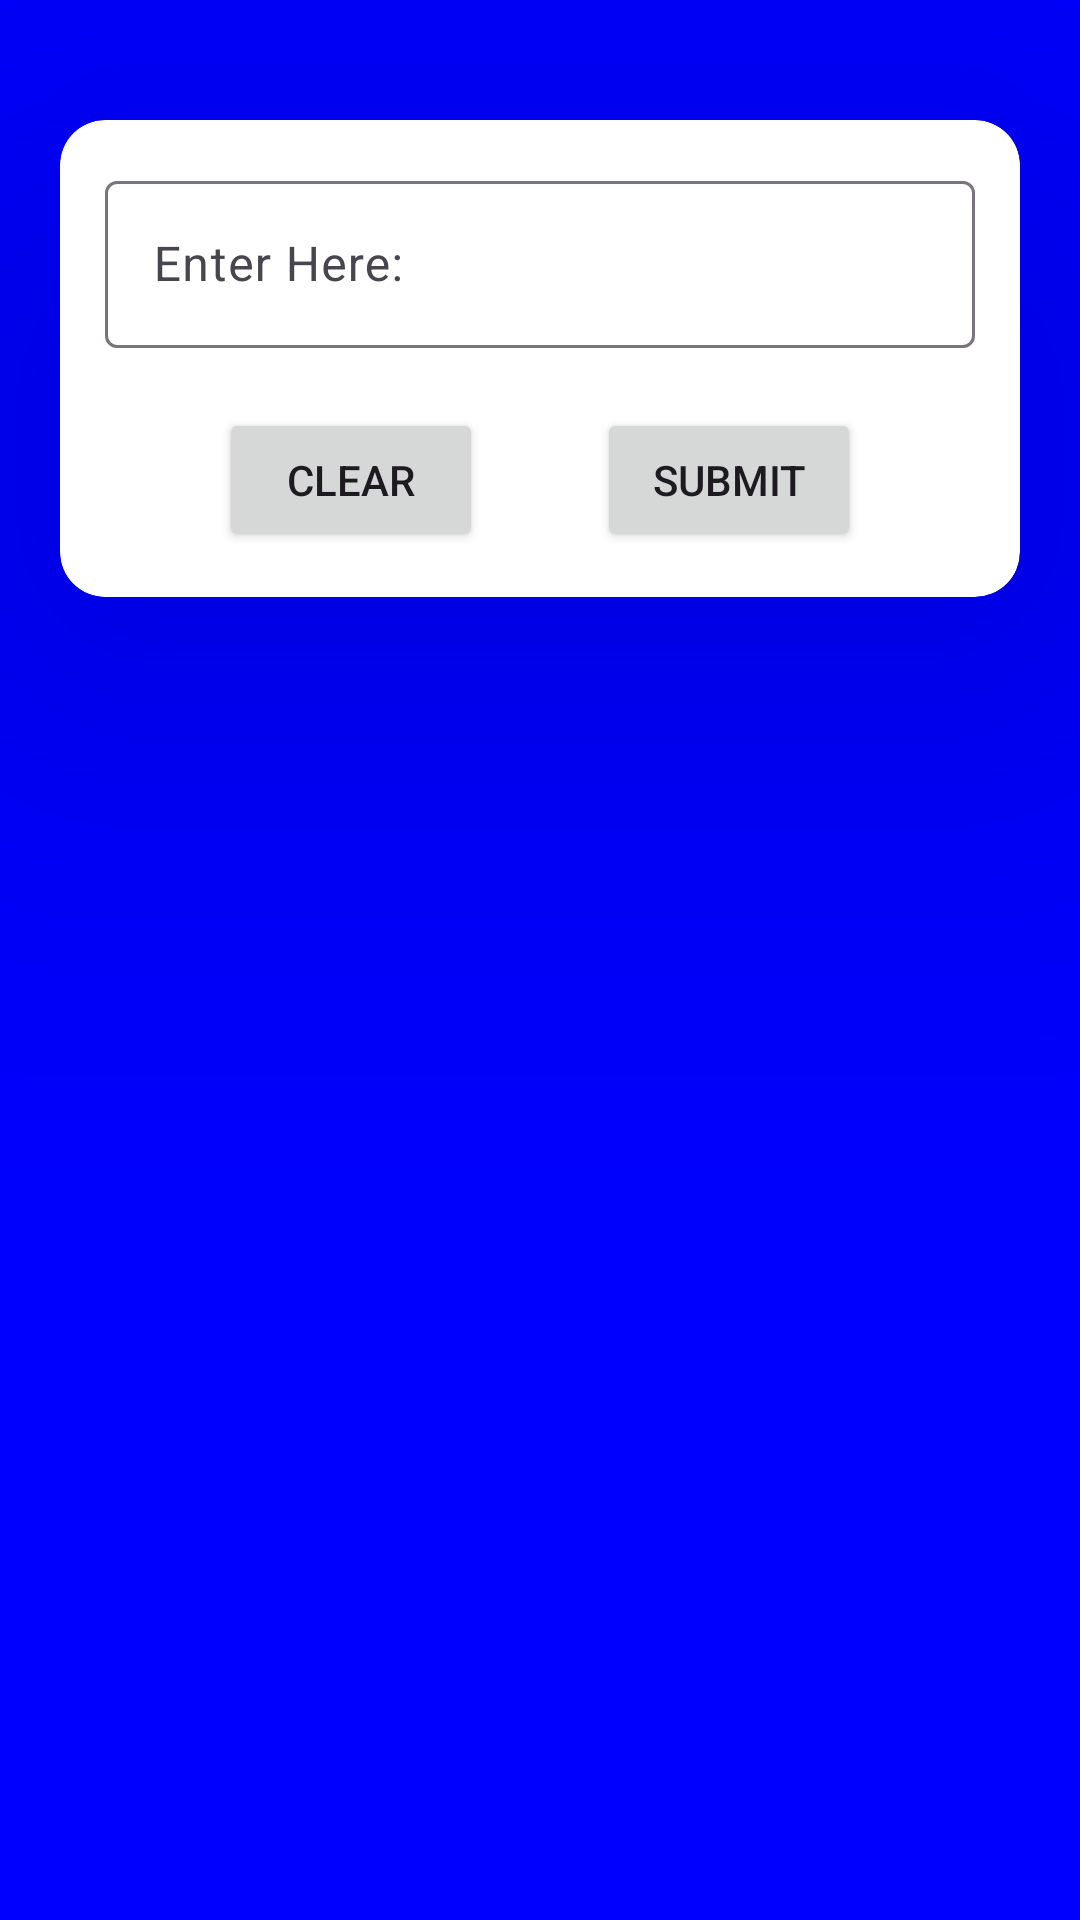

The Android layout XML behind this screen, and the referenced resources:
<!-- AndroidManifest.xml: application theme Theme.ResumeTemplateApp -->
<!-- res/layout/activity_description.xml -->
<?xml version="1.0" encoding="utf-8"?>
<androidx.constraintlayout.widget.ConstraintLayout xmlns:android="http://schemas.android.com/apk/res/android"
    xmlns:app="http://schemas.android.com/apk/res-auto"
    xmlns:tools="http://schemas.android.com/tools"
    android:id="@+id/main"
    android:layout_width="match_parent"
    android:layout_height="match_parent"
    tools:context=".DescriptionActivity"
    android:background="@color/bubble_blue"
    >
    <androidx.cardview.widget.CardView
        android:layout_width="match_parent"
        android:layout_height="wrap_content"
        app:layout_constraintTop_toTopOf="parent"
        app:layout_constraintStart_toStartOf="parent"
        app:layout_constraintEnd_toEndOf="parent"
        app:cardElevation="100dp"
        app:cardCornerRadius="15dp"
        android:layout_marginTop="40dp"
        android:layout_marginHorizontal="20dp"
        >
        <androidx.constraintlayout.widget.ConstraintLayout
            android:layout_width="match_parent"
            android:layout_height="match_parent"
            android:padding="15dp"
            app:layout_constraintTop_toTopOf="parent"
            app:layout_constraintStart_toStartOf="parent"
            app:layout_constraintEnd_toEndOf="parent"
            app:layout_constraintBottom_toBottomOf="parent"
            >
            <com.google.android.material.textfield.TextInputLayout
                android:id="@+id/DescriptionInput"
                android:layout_width="match_parent"
                android:layout_height="wrap_content"
                android:hint="Enter Here: "
                app:layout_constraintTop_toTopOf="parent"
                app:layout_constraintStart_toStartOf="parent"
                app:layout_constraintEnd_toEndOf="parent"
                app:layout_constraintBottom_toTopOf="@id/descriptionButtonLayout"
                android:layout_marginBottom="20dp"
                >
                <com.google.android.material.textfield.TextInputEditText
                    android:layout_width="match_parent"
                    android:layout_height="match_parent"
                    />
            </com.google.android.material.textfield.TextInputLayout>

            <androidx.constraintlayout.widget.ConstraintLayout
                android:id="@+id/descriptionButtonLayout"
                android:layout_width="match_parent"
                android:layout_height="wrap_content"
                app:layout_constraintTop_toBottomOf="@id/DescriptionInput"
                app:layout_constraintStart_toStartOf="parent"
                app:layout_constraintEnd_toEndOf="parent"
                app:layout_constraintBottom_toBottomOf="parent"
                >
                <Button
                    android:id="@+id/descriptionClearBtn"
                    android:layout_width="wrap_content"
                    android:layout_height="wrap_content"
                    android:text="@string/clear_btn"
                    app:layout_constraintTop_toTopOf="parent"
                    app:layout_constraintStart_toStartOf="parent"
                    app:layout_constraintEnd_toStartOf="@id/descriptionSubmitBtn"
                    app:layout_constraintBottom_toBottomOf="parent"
                    />
                <Button
                    android:id="@+id/descriptionSubmitBtn"
                    android:layout_width="wrap_content"
                    android:layout_height="wrap_content"
                    android:text="@string/submit_btn"
                    app:layout_constraintTop_toTopOf="parent"
                    app:layout_constraintStart_toEndOf="@id/descriptionClearBtn"
                    app:layout_constraintEnd_toEndOf="parent"
                    app:layout_constraintBottom_toBottomOf="parent"
                    />
            </androidx.constraintlayout.widget.ConstraintLayout>
        </androidx.constraintlayout.widget.ConstraintLayout>
    </androidx.cardview.widget.CardView>

</androidx.constraintlayout.widget.ConstraintLayout>
<!-- resources referenced by this layout -->
<resources>
  <color name="bubble_blue">#0000FF</color>
  <string name="clear_btn">Clear</string>
  <string name="submit_btn">Submit</string>
  <style name="Theme.ResumeTemplateApp" parent="Base.Theme.ResumeTemplateApp" />
  <style name="Base.Theme.ResumeTemplateApp" parent="Theme.Material3.DayNight.NoActionBar">
          
          
      </style>
</resources>
